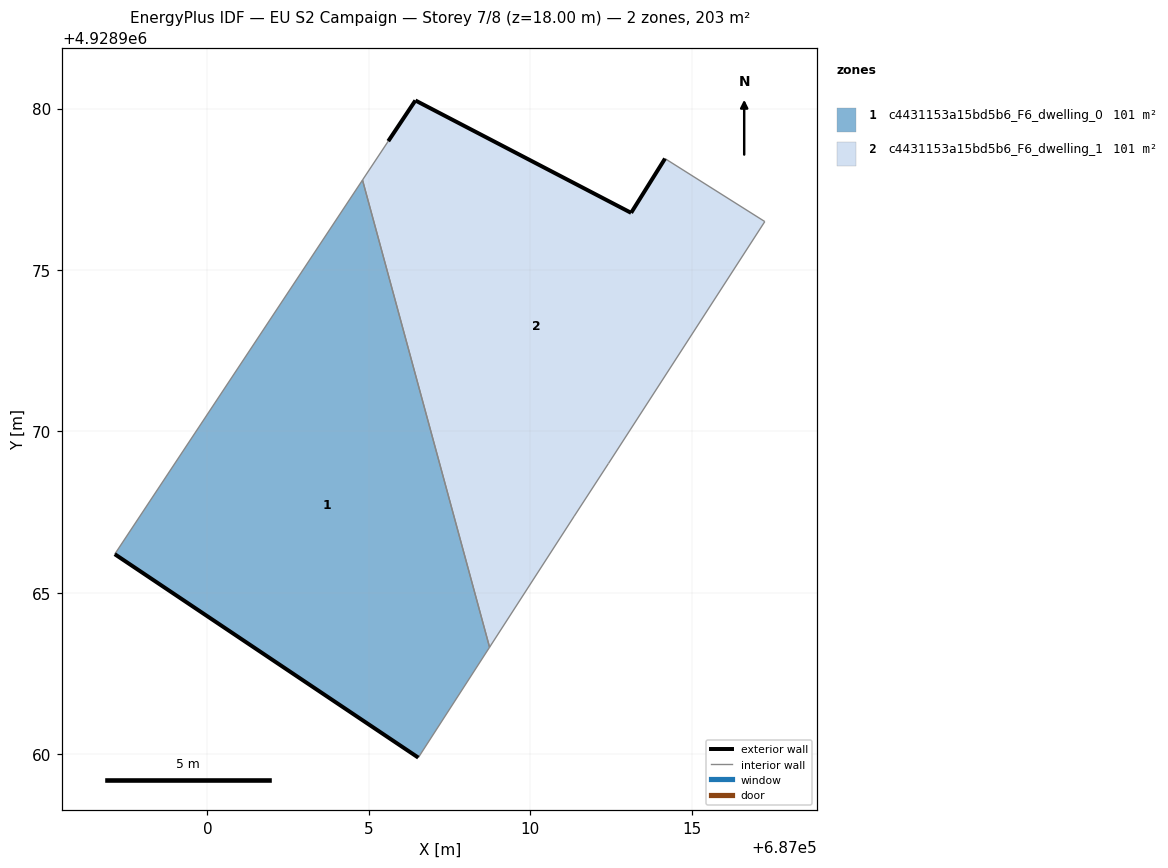
=== STOREY PLAN SPEC (per zone: floor XY polygon, exterior-wall plan segments, windows/doors) ===
zone 1: c4431153a15bd5b6_F6_dwelling_0  (101.3 m²)
  floor: (687006.53, 4928959.90) (687008.73, 4928963.32) (687004.80, 4928977.79) (686997.13, 4928966.20)
  exterior wall: (687006.53, 4928959.90) – (686997.13, 4928966.20)  [11.3 m]
  interior walls: 3
zone 2: c4431153a15bd5b6_F6_dwelling_1  (101.3 m²)
  floor: (687011.36, 4928967.38) (687012.42, 4928969.01) (687017.26, 4928976.50) (687014.17, 4928978.45) (687013.12, 4928976.77) (687006.44, 4928980.25) (687005.60, 4928978.99) (687004.80, 4928977.79) (687008.73, 4928963.32)
  exterior wall: (687005.60, 4928978.99) – (687006.44, 4928980.25)  [1.5 m]
  exterior wall: (687006.44, 4928980.25) – (687013.12, 4928976.77)  [7.5 m]
  exterior wall: (687013.12, 4928976.77) – (687014.17, 4928978.45)  [2.0 m]
  interior walls: 6

=== DERIVED (storey summary) ===
Building: EU S2 Campaign
Storey: 7 of 8  (floor level z = 18.00 m)
Storey gross floor area: 202.6 m²
Zones on this storey: 2
  - c4431153a15bd5b6_F6_dwelling_0: floor 101.3 m²; exterior wall 11.3 m (33.9 m²); WWR 0.0%
  - c4431153a15bd5b6_F6_dwelling_1: floor 101.3 m²; exterior wall 11.0 m (33.1 m²); WWR 0.0%
Zone adjacency (shared interzone walls):
  - c4431153a15bd5b6_F6_dwelling_0 ↔ c4431153a15bd5b6_F6_dwelling_1